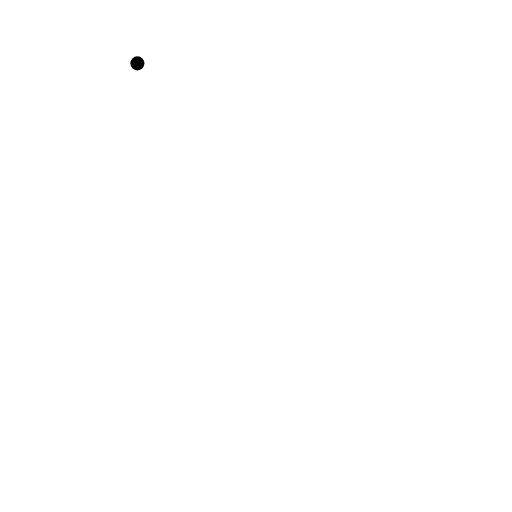
t = 0.00 s
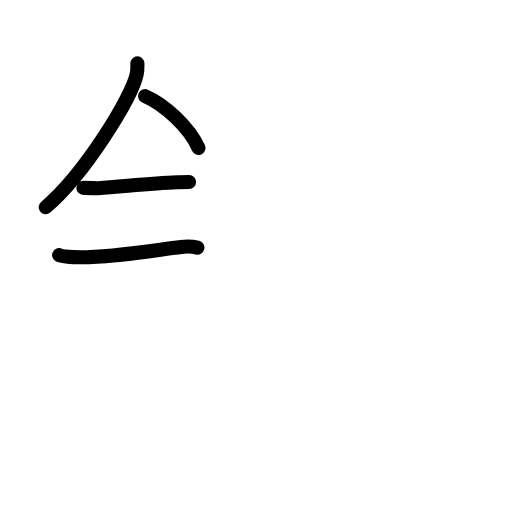
t = 3.42 s
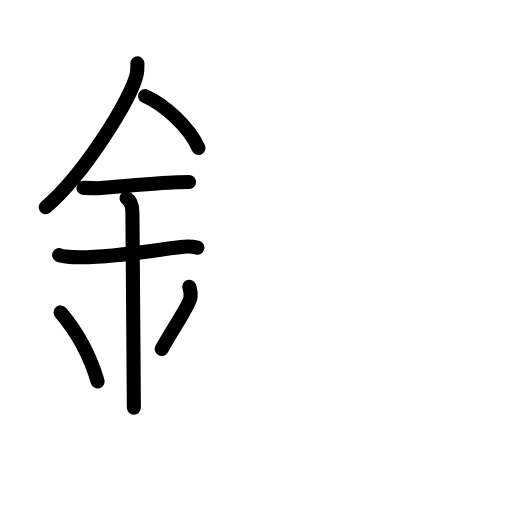
t = 6.88 s
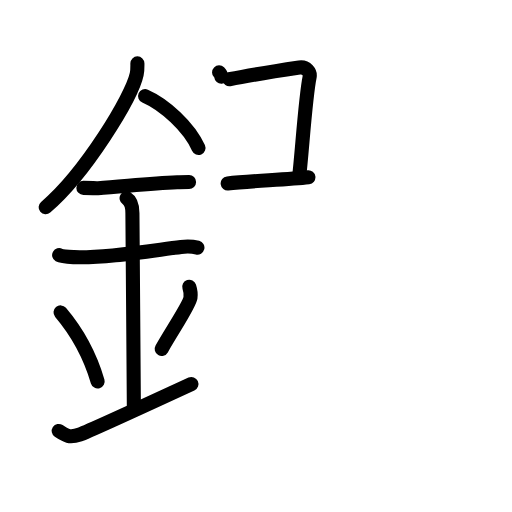
t = 10.13 s
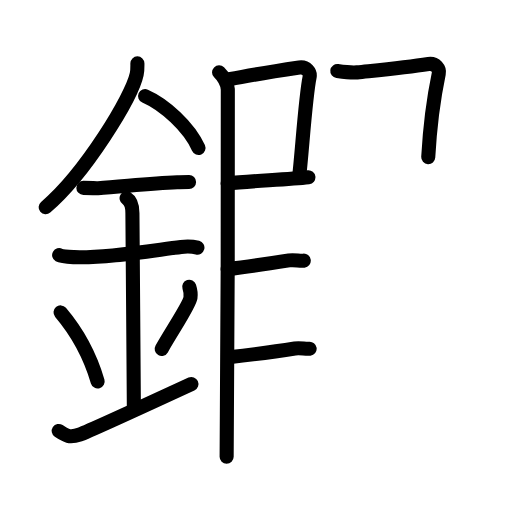
t = 13.56 s
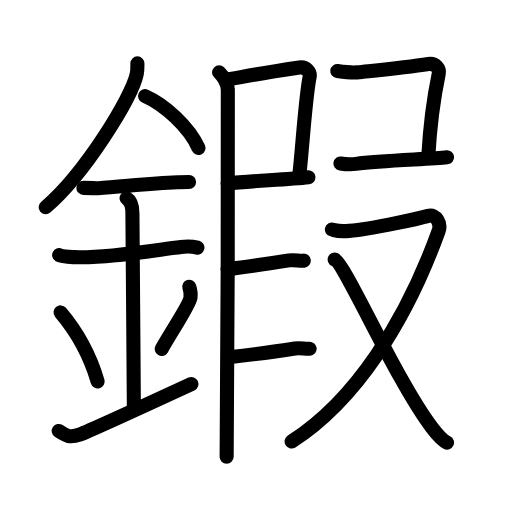
t = 17.00 s

The animated SVG that drew these frames (rendered in a browser with its animation timeline set to each time). Animation: 53 SMIL elements (animate=53); one cycle of 17.00 s.

<?xml version="1.0" encoding="UTF-8"?>
<!--
AniKanjiVG is licensed by CC-BY-SA Paul C. Sommerhoff (https://bitbucket.org/sommerhoff/anikanjivg).
AniKanjiVG uses KanjiVG which is licensed by CC-BY-SA Ulrich Apel (http://kanjivg.tagaini.net).
See also http://creativecommons.org/licenses/by-sa/3.0/
-->
<svg xmlns:kvg='http://kanjivg.tagaini.net' xmlns='http://www.w3.org/2000/svg' width='109' height='109' viewBox='0 0 109 109' style='fill:none;stroke:#000000;stroke-width:3;stroke-linecap:round;stroke-linejoin:round;' id="kvg:kanji_0935c"><g id="kvg:0935c" kvg:element="鍜"><g id="kvg:0935c-g1" kvg:element="金" kvg:position="left" kvg:radical="general"><path id="kvg:0935c-s1" kvg:type="㇒" d="M29.25,13.49c0,0.78,0.05,1.4-0.15,2.33c-1.04,4.87-10.92,21.1-19.38,28.3"><animate attributeName="d" begin="0.0s" dur="0.5s" from="M29.25,13.49C29.25,13.49,29.25,13.49,29.25,13.49" to="M29.25,13.49c0,0.78,0.05,1.4-0.15,2.33" />
<animate attributeName="d" begin="0.5s" dur="0.5s" from="M29.25,13.49c0,0.78,0.05,1.4-0.15,2.33c0,0,0,0,0,0,0" to="M29.25,13.49c0,0.78,0.05,1.4-0.15,2.33c-1.04,4.87-10.92,21.1-19.38,28.3" />
</path>
<path id="kvg:0935c-s2" kvg:type="㇔/㇏" d="M30.89,20.46C35,22.25,40.25,27,42.25,31.5"><animate attributeName="d" begin="1.0s" dur="1.0s" from="M30.89,20.46C30.89,20.46,30.89,20.46,30.89,20.46" to="M30.89,20.46C35,22.25,40.25,27,42.25,31.5" />
<animate attributeName="d" begin="0s" dur="1.0s" from="M-100,-100" to="M-100,-100" />
</path>
<path id="kvg:0935c-s3" kvg:type="㇐" d="M17.75,40c1.75,0,2.55,0.09,3.12,0.06c5.06-0.31,10.91-1.03,16.87-1.25c0.86-0.03,1.05-0.05,2.51-0.05"><animate attributeName="d" begin="2.0s" dur="0.3333333333333333s" from="M17.75,40C17.75,40,17.75,40,17.75,40" to="M17.75,40c1.75,0,2.55,0.09,3.12,0.06" />
<animate attributeName="d" begin="2.3333333333333335s" dur="0.3333333333333333s" from="M17.75,40c1.75,0,2.55,0.09,3.12,0.06c0,0,0,0,0,0,0" to="M17.75,40c1.75,0,2.55,0.09,3.12,0.06c5.06-0.31,10.91-1.03,16.87-1.25" />
<animate attributeName="d" begin="2.6666666666666665s" dur="0.3333333333333333s" from="M17.75,40c1.75,0,2.55,0.09,3.12,0.06c5.06-0.31,10.91-1.03,16.87-1.25c0,0,0,0,0,0,0" to="M17.75,40c1.75,0,2.55,0.09,3.12,0.06c5.06-0.31,10.91-1.03,16.87-1.25c0.86-0.03,1.05-0.05,2.51-0.05" />
<animate attributeName="d" begin="0s" dur="2.0s" from="M-100,-100" to="M-100,-100" />
</path>
<path id="kvg:0935c-s4" kvg:type="㇐" d="M12.59,54.31c0.59,0.33,2.56,0.4,3.17,0.43c6.49,0.26,15.49-1.24,22.78-2.17c0.74-0.09,2.38-0.13,3.49,0.15"><animate attributeName="d" begin="3.0s" dur="0.3333333333333333s" from="M12.59,54.31C12.59,54.31,12.59,54.31,12.59,54.31" to="M12.59,54.31c0.59,0.33,2.56,0.4,3.17,0.43" />
<animate attributeName="d" begin="3.3333333333333335s" dur="0.3333333333333333s" from="M12.59,54.31c0.59,0.33,2.56,0.4,3.17,0.43c0,0,0,0,0,0,0" to="M12.59,54.31c0.59,0.33,2.56,0.4,3.17,0.43c6.49,0.26,15.49-1.24,22.78-2.17" />
<animate attributeName="d" begin="3.6666666666666665s" dur="0.3333333333333333s" from="M12.59,54.31c0.59,0.33,2.56,0.4,3.17,0.43c6.49,0.26,15.49-1.24,22.78-2.17c0,0,0,0,0,0,0" to="M12.59,54.31c0.59,0.33,2.56,0.4,3.17,0.43c6.49,0.26,15.49-1.24,22.78-2.17c0.74-0.09,2.38-0.13,3.49,0.15" />
<animate attributeName="d" begin="0s" dur="3.0s" from="M-100,-100" to="M-100,-100" />
</path>
<path id="kvg:0935c-s5" kvg:type="㇑a" d="M26.95,42.19c1.24,0.78,1.24,2.52,1.24,3.14c0,4.35,0.31,36.17,0.31,41.48"><animate attributeName="d" begin="4.0s" dur="0.5s" from="M26.95,42.19C26.95,42.19,26.95,42.19,26.95,42.19" to="M26.95,42.19c1.24,0.78,1.24,2.52,1.24,3.14" />
<animate attributeName="d" begin="4.5s" dur="0.5s" from="M26.95,42.19c1.24,0.78,1.24,2.52,1.24,3.14c0,0,0,0,0,0,0" to="M26.95,42.19c1.24,0.78,1.24,2.52,1.24,3.14c0,4.35,0.31,36.17,0.31,41.48" />
<animate attributeName="d" begin="0s" dur="4.0s" from="M-100,-100" to="M-100,-100" />
</path>
<path id="kvg:0935c-s6" kvg:type="㇔" d="M12.89,66.51c4.67,5.51,6.95,11.47,7.9,14.69"><animate attributeName="d" begin="5.0s" dur="1.0s" from="M12.89,66.51C12.89,66.51,12.89,66.51,12.89,66.51" to="M12.89,66.51c4.67,5.51,6.95,11.47,7.9,14.69" />
<animate attributeName="d" begin="0s" dur="5.0s" from="M-100,-100" to="M-100,-100" />
</path>
<path id="kvg:0935c-s7" kvg:type="㇒" d="M40.29,61.05c0.23,0.71,0.35,1.75,0.26,2.35c-0.23,1.54-3.55,6.36-6.13,10.88"><animate attributeName="d" begin="6.0s" dur="0.5s" from="M40.29,61.05C40.29,61.05,40.29,61.05,40.29,61.05" to="M40.29,61.05c0.23,0.71,0.35,1.75,0.26,2.35" />
<animate attributeName="d" begin="6.5s" dur="0.5s" from="M40.29,61.05c0.23,0.71,0.35,1.75,0.26,2.35c0,0,0,0,0,0,0" to="M40.29,61.05c0.23,0.71,0.35,1.75,0.26,2.35c-0.23,1.54-3.55,6.36-6.13,10.88" />
<animate attributeName="d" begin="0s" dur="6.0s" from="M-100,-100" to="M-100,-100" />
</path>
<path id="kvg:0935c-s8" kvg:type="㇀/㇐" d="M12.5,91.75c1.5,1,2.25,1.5,4.5,0.75c1.28-0.43,10.75-4.75,23.75-10.75"><animate attributeName="d" begin="7.0s" dur="0.5s" from="M12.5,91.75C12.5,91.75,12.5,91.75,12.5,91.75" to="M12.5,91.75c1.5,1,2.25,1.5,4.5,0.75" />
<animate attributeName="d" begin="7.5s" dur="0.5s" from="M12.5,91.75c1.5,1,2.25,1.5,4.5,0.75c0,0,0,0,0,0,0" to="M12.5,91.75c1.5,1,2.25,1.5,4.5,0.75c1.28-0.43,10.75-4.75,23.75-10.75" />
<animate attributeName="d" begin="0s" dur="7.0s" from="M-100,-100" to="M-100,-100" />
</path>
</g>
<g id="kvg:0935c-g2" kvg:position="right"><g id="kvg:0935c-g3" kvg:position="left"><path id="kvg:0935c-s9" kvg:type="㇑" d="M48.81,16.87c5.07-1,8.16-1.48,14.92-2.5c1.49-0.22,2.39,1.04,2.18,2.06c-0.89,4.25-1.66,16.57-2.24,21.28"><animate attributeName="d" begin="8.0s" dur="0.3333333333333333s" from="M48.81,16.87C48.81,16.87,48.81,16.87,48.81,16.87" to="M48.81,16.87c5.07-1,8.16-1.48,14.92-2.5" />
<animate attributeName="d" begin="8.333333333333334s" dur="0.3333333333333333s" from="M48.81,16.87c5.07-1,8.16-1.48,14.92-2.5c0,0,0,0,0,0,0" to="M48.81,16.87c5.07-1,8.16-1.48,14.92-2.5c1.49-0.22,2.39,1.04,2.18,2.06" />
<animate attributeName="d" begin="8.666666666666666s" dur="0.3333333333333333s" from="M48.81,16.87c5.07-1,8.16-1.48,14.92-2.5c1.49-0.22,2.39,1.04,2.18,2.06c0,0,0,0,0,0,0" to="M48.81,16.87c5.07-1,8.16-1.48,14.92-2.5c1.49-0.22,2.39,1.04,2.18,2.06c-0.89,4.25-1.66,16.57-2.24,21.28" />
<animate attributeName="d" begin="0s" dur="8.0s" from="M-100,-100" to="M-100,-100" />
</path>
<path id="kvg:0935c-s10" kvg:type="㇕" d="M48.47,39.05c4.8-0.54,12.78-0.8,17.19-1.31"><animate attributeName="d" begin="9.0s" dur="1.0s" from="M48.47,39.05C48.47,39.05,48.47,39.05,48.47,39.05" to="M48.47,39.05c4.8-0.54,12.78-0.8,17.19-1.31" />
<animate attributeName="d" begin="0s" dur="9.0s" from="M-100,-100" to="M-100,-100" />
</path>
<path id="kvg:0935c-s11" kvg:type="㇐" d="M46.64,15.4c0.86,0.85,1.75,2.31,1.86,3.64c0,15.96,0,70.21-0.25,78.21"><animate attributeName="d" begin="10.0s" dur="0.5s" from="M46.64,15.4C46.64,15.4,46.64,15.4,46.64,15.4" to="M46.64,15.4c0.86,0.85,1.75,2.31,1.86,3.64" />
<animate attributeName="d" begin="10.5s" dur="0.5s" from="M46.64,15.4c0.86,0.85,1.75,2.31,1.86,3.64c0,0,0,0,0,0,0" to="M46.64,15.4c0.86,0.85,1.75,2.31,1.86,3.64c0,15.96,0,70.21-0.25,78.21" />
<animate attributeName="d" begin="0s" dur="10.0s" from="M-100,-100" to="M-100,-100" />
</path>
<path id="kvg:0935c-s12" kvg:type="㇐" d="M48.47,57.3c3.82-0.43,8.48-1.13,13.06-1.86c1.17-0.19,2.24,0.16,3.14,0.05"><animate attributeName="d" begin="11.0s" dur="0.5s" from="M48.47,57.3C48.47,57.3,48.47,57.3,48.47,57.3" to="M48.47,57.3c3.82-0.43,8.48-1.13,13.06-1.86" />
<animate attributeName="d" begin="11.5s" dur="0.5s" from="M48.47,57.3c3.82-0.43,8.48-1.13,13.06-1.86c0,0,0,0,0,0,0" to="M48.47,57.3c3.82-0.43,8.48-1.13,13.06-1.86c1.17-0.19,2.24,0.16,3.14,0.05" />
<animate attributeName="d" begin="0s" dur="11.0s" from="M-100,-100" to="M-100,-100" />
</path>
<path id="kvg:0935c-s13" kvg:type="㇐" d="M48.72,76.05c3.82-0.43,9.48-1.13,14.06-1.86c1.17-0.19,2.24,0.16,3.14,0.05"><animate attributeName="d" begin="12.0s" dur="0.5s" from="M48.72,76.05C48.72,76.05,48.72,76.05,48.72,76.05" to="M48.72,76.05c3.82-0.43,9.48-1.13,14.06-1.86" />
<animate attributeName="d" begin="12.5s" dur="0.5s" from="M48.72,76.05c3.82-0.43,9.48-1.13,14.06-1.86c0,0,0,0,0,0,0" to="M48.72,76.05c3.82-0.43,9.48-1.13,14.06-1.86c1.17-0.19,2.24,0.16,3.14,0.05" />
<animate attributeName="d" begin="0s" dur="12.0s" from="M-100,-100" to="M-100,-100" />
</path>
</g>
<g id="kvg:0935c-g4" kvg:position="right"><path id="kvg:0935c-s14" kvg:type="㇕" d="M71.81,15.12c0.94,0.13,3.1,0.4,4.2,0.29c5.29-0.56,10.31-1.04,15.22-1.79c1.49-0.22,2.39,1.04,2.18,2.06c-0.89,4.25-1.91,11.82-2.24,17.78"><animate attributeName="d" begin="13.0s" dur="0.25s" from="M71.81,15.12C71.81,15.12,71.81,15.12,71.81,15.12" to="M71.81,15.12c0.94,0.13,3.1,0.4,4.2,0.29" />
<animate attributeName="d" begin="13.25s" dur="0.25s" from="M71.81,15.12c0.94,0.13,3.1,0.4,4.2,0.29c0,0,0,0,0,0,0" to="M71.81,15.12c0.94,0.13,3.1,0.4,4.2,0.29c5.29-0.56,10.31-1.04,15.22-1.79" />
<animate attributeName="d" begin="13.5s" dur="0.25s" from="M71.81,15.12c0.94,0.13,3.1,0.4,4.2,0.29c5.29-0.56,10.31-1.04,15.22-1.79c0,0,0,0,0,0,0" to="M71.81,15.12c0.94,0.13,3.1,0.4,4.2,0.29c5.29-0.56,10.31-1.04,15.22-1.79c1.49-0.22,2.39,1.04,2.18,2.06" />
<animate attributeName="d" begin="13.75s" dur="0.25s" from="M71.81,15.12c0.94,0.13,3.1,0.4,4.2,0.29c5.29-0.56,10.31-1.04,15.22-1.79c1.49-0.22,2.39,1.04,2.18,2.06c0,0,0,0,0,0,0" to="M71.81,15.12c0.94,0.13,3.1,0.4,4.2,0.29c5.29-0.56,10.31-1.04,15.22-1.79c1.49-0.22,2.39,1.04,2.18,2.06c-0.89,4.25-1.91,11.82-2.24,17.78" />
<animate attributeName="d" begin="0s" dur="13.0s" from="M-100,-100" to="M-100,-100" />
</path>
<path id="kvg:0935c-s15" kvg:type="㇐" d="M72.47,34.8c1.28,0.2,2.02,0.26,3.3,0.09c5.54-0.74,15.8-0.98,19.4-1.39"><animate attributeName="d" begin="14.0s" dur="0.5s" from="M72.47,34.8C72.47,34.8,72.47,34.8,72.47,34.8" to="M72.47,34.8c1.28,0.2,2.02,0.26,3.3,0.09" />
<animate attributeName="d" begin="14.5s" dur="0.5s" from="M72.47,34.8c1.28,0.2,2.02,0.26,3.3,0.09c0,0,0,0,0,0,0" to="M72.47,34.8c1.28,0.2,2.02,0.26,3.3,0.09c5.54-0.74,15.8-0.98,19.4-1.39" />
<animate attributeName="d" begin="0s" dur="14.0s" from="M-100,-100" to="M-100,-100" />
</path>
<g id="kvg:0935c-g5" kvg:element="又"><path id="kvg:0935c-s16" kvg:type="㇇" d="M70.66,48.86c1.17,0.29,1.29,0.48,3.67,0.29c5.17-0.41,15.23-2.76,16.85-3.2s2.79,1.61,2.2,3.23C86.48,68.27,75.75,85.25,62.08,94"><animate attributeName="d" begin="15.0s" dur="0.3333333333333333s" from="M70.66,48.86C70.66,48.86,70.66,48.86,70.66,48.86" to="M70.66,48.86c1.17,0.29,1.29,0.48,3.67,0.29" />
<animate attributeName="d" begin="15.333333333333334s" dur="0.3333333333333333s" from="M70.66,48.86c1.17,0.29,1.29,0.48,3.67,0.29c0,0,0,0,0,0,0" to="M70.66,48.86c1.17,0.29,1.29,0.48,3.67,0.29c5.17-0.41,15.23-2.76,16.85-3.2s2.79,1.61,2.2,3.23" />
<animate attributeName="d" begin="15.666666666666666s" dur="0.3333333333333333s" from="M70.66,48.86c1.17,0.29,1.29,0.48,3.67,0.29c5.17-0.41,15.23-2.76,16.85-3.2s2.79,1.61,2.2,3.23c0,0,0,0,0,0,0" to="M70.66,48.86c1.17,0.29,1.29,0.48,3.67,0.29c5.17-0.41,15.23-2.76,16.85-3.2s2.79,1.61,2.2,3.23C86.48,68.27,75.75,85.25,62.08,94" />
<animate attributeName="d" begin="0s" dur="15.0s" from="M-100,-100" to="M-100,-100" />
</path>
<path id="kvg:0935c-s17" kvg:type="㇏" d="M71.25,55.25c2.21,0.92,13.02,25.67,20.73,35.81c1.2,1.58,2.07,2.63,3.19,3.16"><animate attributeName="d" begin="16.0s" dur="0.5s" from="M71.25,55.25C71.25,55.25,71.25,55.25,71.25,55.25" to="M71.25,55.25c2.21,0.92,13.02,25.67,20.73,35.81" />
<animate attributeName="d" begin="16.5s" dur="0.5s" from="M71.25,55.25c2.21,0.92,13.02,25.67,20.73,35.81c0,0,0,0,0,0,0" to="M71.25,55.25c2.21,0.92,13.02,25.67,20.73,35.81c1.2,1.58,2.07,2.63,3.19,3.16" />
<animate attributeName="d" begin="0s" dur="16.0s" from="M-100,-100" to="M-100,-100" />
</path>
</g>
</g>
</g>
</g>
</svg>
